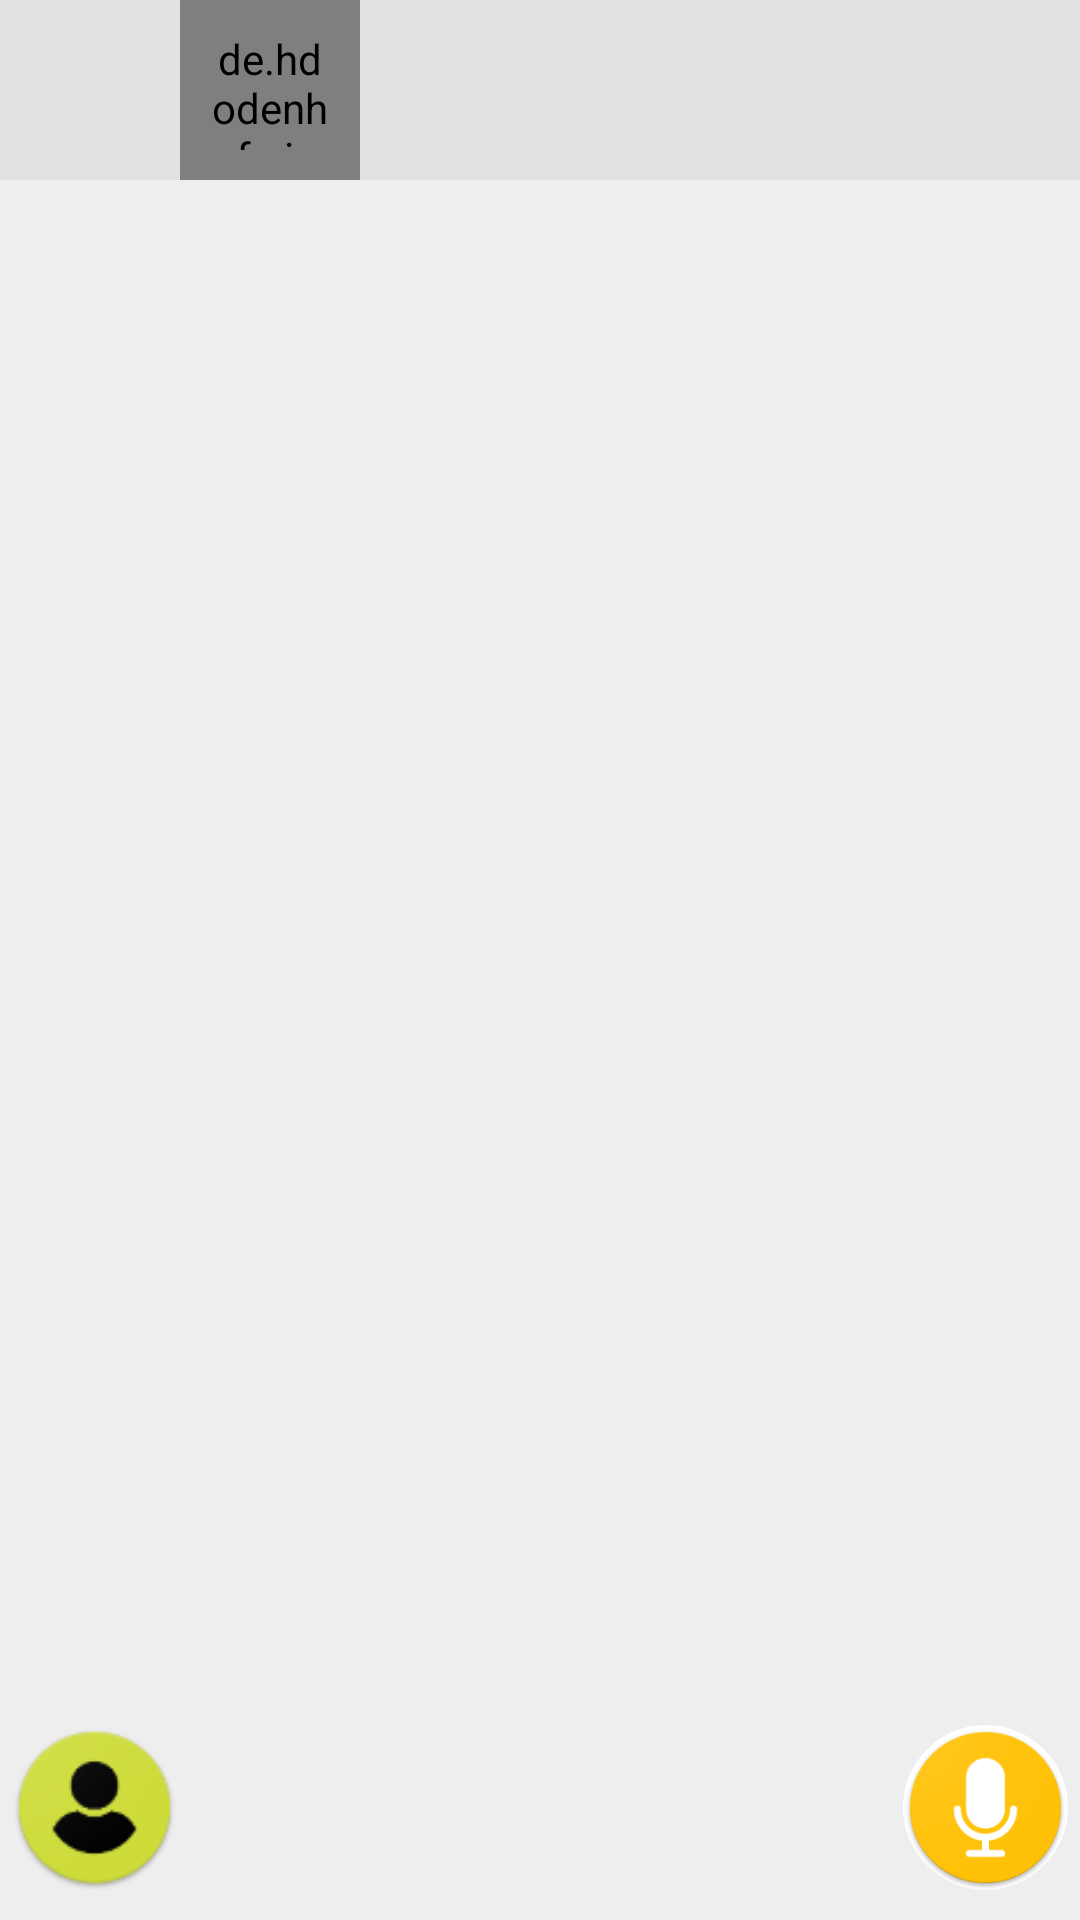

Write the Android layout XML for this screen, with the resource values it uses.
<!-- AndroidManifest.xml: application theme AppTheme -->
<!-- res/layout/activity_chat.xml -->
<?xml version="1.0" encoding="utf-8"?>
<RelativeLayout
    xmlns:android="http://schemas.android.com/apk/res/android"
    xmlns:app="http://schemas.android.com/apk/res-auto"
    xmlns:tools="http://schemas.android.com/tools"
    android:layout_width="match_parent"
    android:layout_height="match_parent"
    tools:context=".ChatActivity"
    android:background="@color/chat_background">

    <RelativeLayout
        android:id="@+id/relativeLayout"
        android:layout_width="match_parent"
        android:layout_height="match_parent"
        android:gravity="bottom">

        <RelativeLayout
            android:layout_width="match_parent"
            android:layout_height="wrap_content"
            android:orientation="horizontal"
            android:gravity="bottom"
            android:paddingBottom="10dp">

            <LinearLayout
                android:layout_width="match_parent"
                android:layout_height="match_parent"
                android:orientation="horizontal"
                android:layout_weight="1"
                android:gravity="right|bottom"
                android:layout_marginLeft="4dp"
                android:layout_marginRight="4dp"
                android:id="@+id/mFullAnimation">
                <LinearLayout
                    android:layout_width="55dp"
                    android:layout_height="55dp"
                    android:minWidth="55dp"
                    android:id="@+id/mAnimation"
                    android:background="@drawable/ic_send_message"
                    android:orientation="horizontal">
                    <TextView
                        android:layout_width="match_parent"
                        android:layout_height="match_parent"
                        android:gravity="left|center"
                        android:textStyle="bold"
                        android:textSize="24sp"
                        android:paddingLeft="60dp"
                        android:id="@+id/mTime"/>

                </LinearLayout>
            </LinearLayout>

            <LinearLayout
                android:layout_width="match_parent"
                android:layout_height="match_parent"
                android:gravity="bottom|left"
                android:layout_marginLeft="4dp">

                <ImageView
                    android:layout_width="55dp"
                    android:layout_height="55dp"
                    android:elevation="2dp"
                    android:id="@+id/mEffect"
                    android:src="@drawable/uservoice"
                    tools:ignore="VectorDrawableCompat" />
            </LinearLayout>

            <LinearLayout
                android:layout_width="match_parent"
                android:layout_height="match_parent"
                android:gravity="bottom|right"
                android:layout_marginRight="4dp">

                <ImageView
                    android:layout_width="55dp"
                    android:layout_height="55dp"
                    android:elevation="2dp"
                    android:id="@+id/mSend"
                    android:src="@drawable/ic_microphone"
                    tools:ignore="VectorDrawableCompat" />
            </LinearLayout>
        </RelativeLayout>
    </RelativeLayout>


    <LinearLayout
        android:layout_width="match_parent"
        android:layout_height="match_parent"
        android:layout_marginBottom="80dp"
        android:orientation="vertical">

        <LinearLayout
            android:layout_width="match_parent"
            android:layout_height="60dp"
            android:orientation="horizontal"
            android:background="@color/colorPrimary">

            <ImageView
                android:layout_width="60dp"
                android:layout_height="match_parent"
                android:padding="15dp"
                android:src="@drawable/ic_baseline_arrow_back_24"
                android:id="@+id/mBackToolbar"/>

            <LinearLayout
                android:layout_width="match_parent"
                android:layout_height="match_parent"
                android:orientation="horizontal"
                android:id="@+id/mProfileLinerLayout"
                android:paddingRight="60dp">

                <RelativeLayout
                    android:layout_width="60dp"
                    android:layout_height="60dp">

                    <ProgressBar
                        android:layout_width="match_parent"
                        android:layout_height="match_parent"
                        android:padding="7dp"
                        android:id="@+id/mChatActifiyProgressBar"/>

                    <de.hdodenhof.circleimageview.CircleImageView
                        android:layout_width="60dp"
                        android:layout_height="match_parent"
                        android:padding="10dp"
                        android:id="@+id/mProfileImage"/>

                </RelativeLayout>

                <TextView
                    android:layout_width="match_parent"
                    android:layout_height="match_parent"
                    android:gravity="center|left"
                    android:textSize="18sp"
                    android:id="@+id/mProfileName"/>
            </LinearLayout>


        </LinearLayout>

        <androidx.recyclerview.widget.RecyclerView
            android:id="@+id/recyler_view_message"
            android:layout_width="match_parent"
            android:layout_height="match_parent"
            android:paddingBottom="10dp"
            app:layout_constraintBottom_toTopOf="@+id/relativeLayout"
            app:layout_constraintEnd_toEndOf="parent"
            app:layout_constraintStart_toStartOf="parent"
            app:layout_constraintTop_toBottomOf="@+id/mToolbar" />
    </LinearLayout>




</RelativeLayout>
<!-- resources referenced by this layout -->
<resources>
  <color name="chat_background">#EEEEEE</color>
  <color name="colorPrimary">#E1E1E1</color>
  <!-- drawable ic_microphone: png bitmap (drawable-v24, 16536 bytes) -->
  <!-- drawable ic_send_message (drawable) -->
  <?xml version="1.0" encoding="utf-8"?>
  <shape
      xmlns:android="http://schemas.android.com/apk/res/android"
      android:shape="rectangle">
      <solid android:color="#fff"/>
  
      <corners android:radius="30dp"/>
  </shape>
  <!-- drawable uservoice: png bitmap (drawable, 5027 bytes) -->
  <style name="AppTheme" parent="Theme.AppCompat.DayNight.NoActionBar">
          
          <item name="colorPrimary">@color/colorPrimary</item>
          <item name="colorPrimaryDark">@color/colorPrimaryDark</item>
          <item name="colorAccent">@color/colorAccent</item>
          <item name="android:forceDarkAllowed" tools:ignore="NewApi">true</item>
          <item name="bottomSheetDialogTheme">@style/Theme.MaterialComponents.DayNight.BottomSheetDialog</item>
      </style>
  <color name="colorPrimaryDark">#B1B1B1</color>
  <color name="colorAccent">#03DAC5</color>
</resources>
